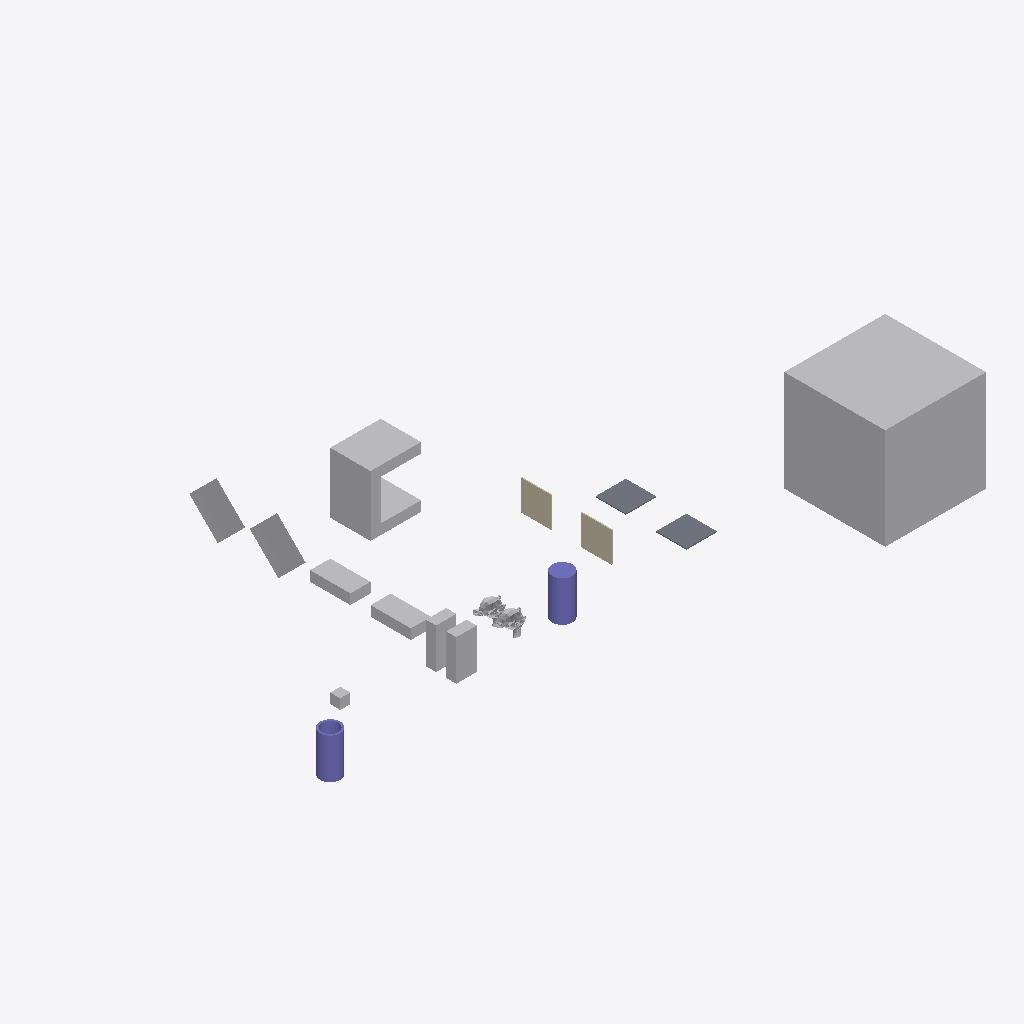
Isometric view of an IFC building model (IFC-SPF (STEP), schema IFC4, length unit metre), seen from the south-west, elements coloured by IFC class: 11 other elements (light grey), 2 columns (violet), 2 walls (beige), 2 slabs (grey).
Extent 61.0 m × 33.0 m × 10.0 m (x, y, z). Storeys (1): My Storey at 0.00 m. Elements (18): 9 IfcFan, 2 IfcColumn, 2 IfcEngine, 2 IfcSlab, 2 IfcWall, 1 IfcCoil.

HEADER;
FILE_DESCRIPTION(('ViewDefinition[DesignTransferView]'),'2;1');
FILE_NAME('CubeA_NotTouch_HollowCylinderA.ifc','2026-10-06T17:57:47+02:00',(''),(''),'IfcOpenShell 0.9.0','Bonsai 0.9.0','Nobody');
FILE_SCHEMA(('IFC4'));
ENDSEC;
DATA;
#1=IFCPROJECT('0bu1f74cf2BOa_d4KOeg9L',$,'My Project',$,$,$,$,(#10,#22),#5);
#27=IFCSITE('1JSDvGMyn0jv2ZzufjRyFZ',$,'My Site',$,$,#50,$,$,$,$,$,$,$,$);
#33=IFCBUILDING('1mIqF3isXFmOck8pHEyBuN',$,'My Building',$,$,#56,$,$,$,$,$,$);
#39=IFCBUILDINGSTOREY('0GU64Mixj8re66d3Lvi$bf',$,'My Storey',$,$,#62,$,$,$,$);
#66942=IFCFAN('0ukEI1qhb499zhybH5cWnu',$,'BigCubeA',$,$,#67604,#66952,$,.CENTRIFUGALFORWARDCURVED.);
#67336=IFCCOIL('0ziw4R_Qn1mvqBs9HU$it9',$,'UshapeA',$,$,#67644,#67362,$,.DXCOOLINGCOIL.);
#67198=IFCFAN('1OZw_Xt$z0JBuO1e8a$LYR',$,'45CuboidA',$,$,#67564,#67204,$,.CENTRIFUGALFORWARDCURVED.);
#67177=IFCFAN('3psZXlNj13dxYbWK4hPBgH',$,'45CuboidB',$,$,#67380,#67183,$,.CENTRIFUGALFORWARDCURVED.);
#67292=IFCCOLUMN('0qvvHMToP9qg5ie_iaTMnF',$,'CylinderA',$,$,#67335,#67330,$,.COLUMN.);
#66853=IFCFAN('2fe3JVOdD88wjcZgoS2Sl4',$,'CuboidA',$,$,#67529,#66863,$,.CENTRIFUGALFORWARDCURVED.);
#67214=IFCCOLUMN('0EtCeuXZf9T9d2lNp9tsGx',$,'Hollow_CylinderA',$,$,#67649,#67286,$,.COLUMN.);
#67156=IFCFAN('3iMkuJoN52cRguZWjxpp6M',$,'FallenCuboidB',$,$,#67176,#67162,$,.CENTRIFUGALFORWARDCURVED.);
#67140=IFCFAN('3bPlMlDQn4Ax9waXehly6T',$,'FallenCuboidA',$,$,#67197,#67146,$,.CENTRIFUGALFORWARDCURVED.);
#67484=IFCFAN('0ROhAAhUz0497aX1FsagXv',$,'CuboidB',$,$,#67534,#67490,$,.CENTRIFUGALFORWARDCURVED.);
#1670=IFCWALL('1cTYBjqlH7eh2eIbseGuXN',$,'WallA',$,$,#67122,#1677,$,$);
#1595=IFCSLAB('3KqBXozbX2fvj6IwlxIZLC',$,'SlabA',$,$,#67112,#1610,$,$);
#66920=IFCSLAB('3G8w3Y$LLAmh2O9AVcz8Bi',$,'SlabB',$,$,#67117,#66931,$,$);
#66890=IFCWALL('3Nva4bJwT0N9kqGt83QJ8a',$,'WallB',$,$,#67127,#66901,$,$);
#576=IFCENGINE('0p86vX$TfF_xBPUY_4GHXF',$,'SuzanneA',$,$,#67654,#1553,$,.INTERNALCOMBUSTION.);
#1714=IFCENGINE('0HYl9heWP4EBB70E0t$o5T',$,'SuzanneB',$,$,#67092,#1738,$,.INTERNALCOMBUSTION.);
#2765=IFCFAN('3SYf$H801Cw9s7tjB_posc',$,'CubeB',$,$,#67629,#2781,$,.CENTRIFUGALFORWARDCURVED.);
ENDSEC;
